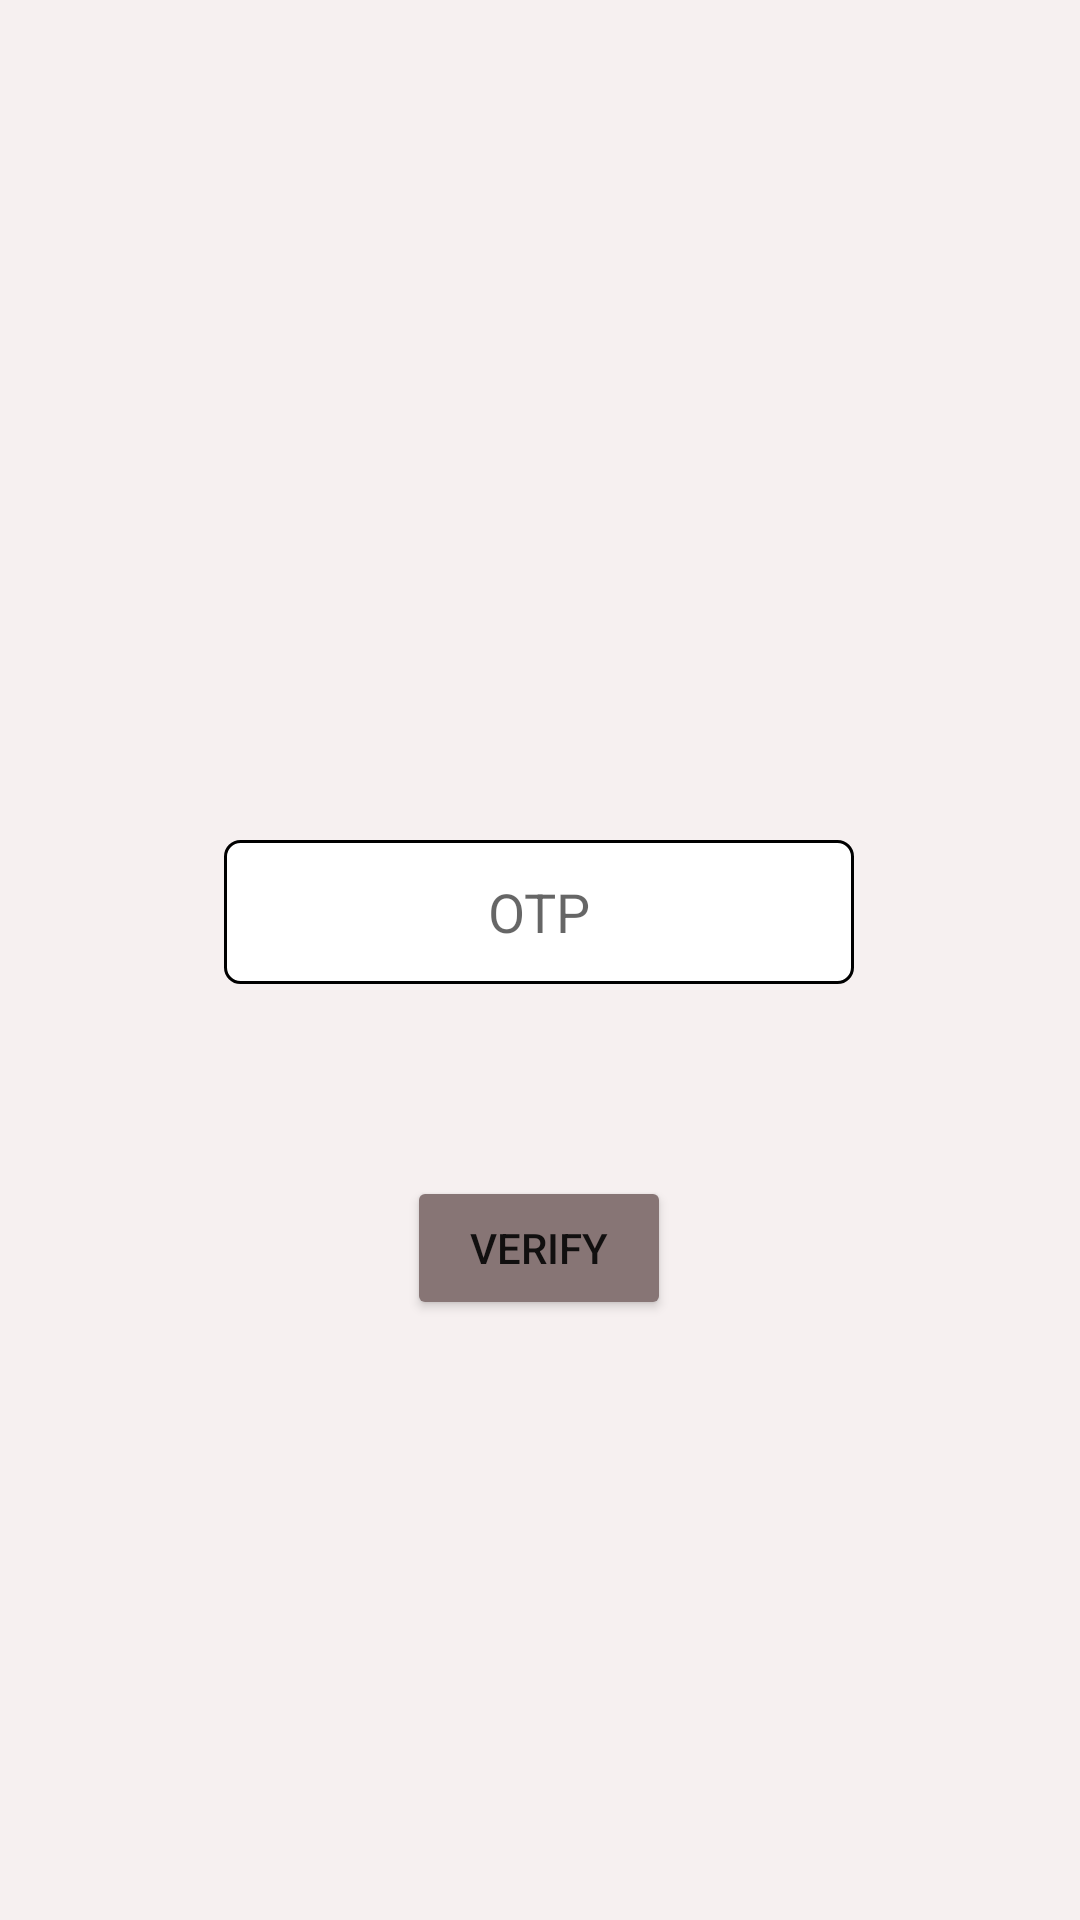

Layout XML and referenced resources for this Android screen:
<!-- AndroidManifest.xml: application theme Theme.FullFirebase -->
<!-- res/layout/activity_otp.xml -->
<?xml version="1.0" encoding="utf-8"?>
<androidx.constraintlayout.widget.ConstraintLayout xmlns:android="http://schemas.android.com/apk/res/android"
    xmlns:app="http://schemas.android.com/apk/res-auto"
    xmlns:tools="http://schemas.android.com/tools"
    android:layout_width="match_parent"
    android:layout_height="match_parent"
    android:background="#F6F0F0"
    tools:context=".OtpActivity">

    <EditText
        android:id="@+id/ptOtp"
        android:layout_width="wrap_content"
        android:layout_height="wrap_content"
        android:layout_marginTop="280dp"
        android:background="@drawable/entryboxbg"
        android:ems="10"
        android:gravity="center"
        android:hint="OTP"
        android:inputType="phone"
        android:minHeight="48dp"
        app:layout_constraintEnd_toEndOf="parent"
        app:layout_constraintHorizontal_bias="0.497"
        app:layout_constraintStart_toStartOf="parent"
        app:layout_constraintTop_toTopOf="parent" />

    <Button
        android:id="@+id/btnVerifyOtp"
        android:layout_width="wrap_content"
        android:layout_height="wrap_content"
        android:layout_marginTop="64dp"
        android:backgroundTint="#877575"
        android:text="Verify"
        app:layout_constraintEnd_toEndOf="@+id/ptOtp"
        app:layout_constraintStart_toStartOf="@+id/ptOtp"
        app:layout_constraintTop_toBottomOf="@+id/ptOtp" />
</androidx.constraintlayout.widget.ConstraintLayout>
<!-- resources referenced by this layout -->
<resources>
  <!-- drawable entryboxbg (drawable) -->
  <?xml version="1.0" encoding="utf-8"?>
  <shape xmlns:android="http://schemas.android.com/apk/res/android">
      <solid
          android:color="@color/white"/>
      <corners
          android:radius="5dp"/>
      <stroke
          android:width="1dp"/>
  </shape>
  <style name="Theme.FullFirebase" parent="Theme.MaterialComponents.DayNight.DarkActionBar">
          
          <item name="colorPrimary">@color/purple_500</item>
          <item name="colorPrimaryVariant">@color/purple_700</item>
          <item name="colorOnPrimary">@color/white</item>
          
          <item name="colorSecondary">@color/teal_200</item>
          <item name="colorSecondaryVariant">@color/teal_700</item>
          <item name="colorOnSecondary">@color/black</item>
          
          <item name="android:statusBarColor" tools:targetApi="l">?attr/colorPrimaryVariant</item>
          
      </style>
  <color name="white">#FFFFFFFF</color>
  <color name="purple_500">#877575</color>
  <color name="purple_700">#877575</color>
  <color name="teal_200">#FF03DAC5</color>
  <color name="teal_700">#FF018786</color>
  <color name="black">#FF000000</color>
</resources>
